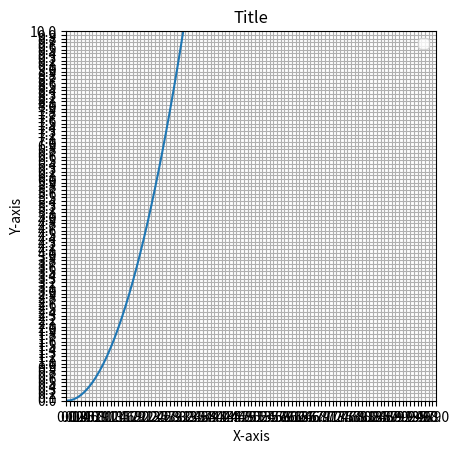

Recreate this plot in Python.
import matplotlib.pyplot as plt
import numpy as np

# Commonly, we will put formatting in a functio nso we can apply it to multiple figures
def decorate_plot(x_range, y_range):
    plt.title('Title')
    plt.xlabel('X-axis')
    plt.ylabel('Y-axis')

    plt.xlim(x_range[0], x_range[-1]) # x axis range
    plt.ylim(y_range[0], y_range[-1]) # y axis range
    plt.gca().set_aspect('equal')
    plt.xticks(x_range)
    plt.yticks(y_range) 

plt.grid()
plt.legend(['Red Line', 'Blue Line']) # It assignes the labels in the same order as you provided them in the plot function
plt.show()

# Plot params
x_0 = 0
x_1 = 10

y_0 = 0
y_1 = 10

h = .1

x_range = np.arange(x_0, x_1+h, h) # Note: arange ends one step early
y_range = np.arange(y_0, y_1+h, h)

y = []
for x in x_range: # We could also do this using list comprehension
    y.append(x**2)

decorate_plot(x_range, y_range)
plt.plot(x_range, y) # The plot function has a similar utility to print
# You can just keep adding inputs
# The inputs to the plot function are list of x-coords, list of y-coords, and formatting
# We provide thee format as a string '[color][marker][line]'. These can be in any order, and you can list only part of them

print(x_range)
print(y)
# plt.clf() This command clears the figure



